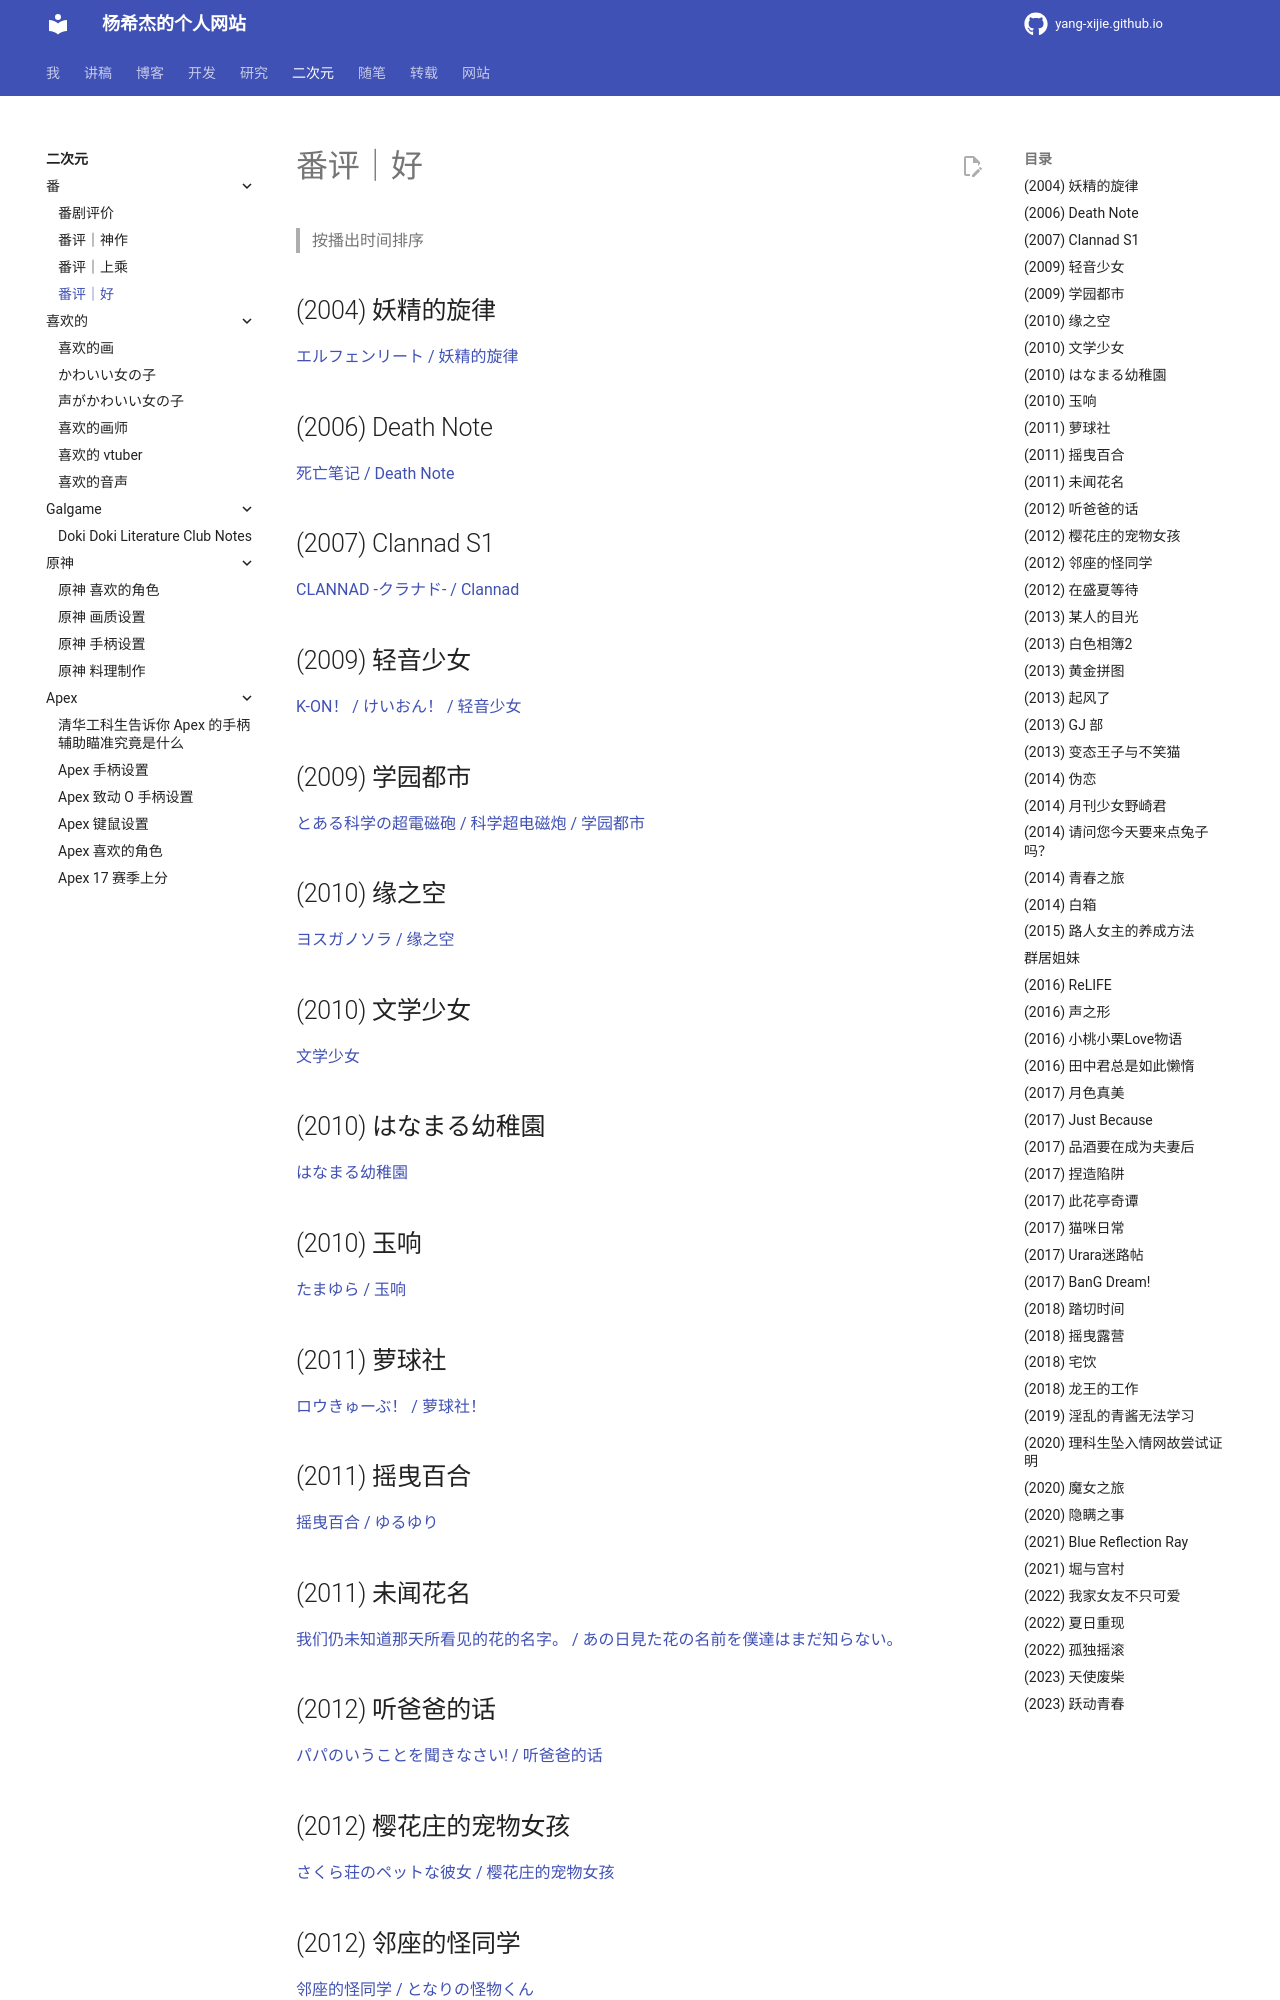

repository: Yang-Xijie/yang-xijie.github.io · page: 2/Anime/anime-rating-good/index.html · generator: mkdocs

# 番评｜好

> 按播出时间排序



## (2004) 妖精的旋律

[エルフェンリート / 妖精的旋律](https://bangumi.tv/subject/536)



## (2006) Death Note

[死亡笔记 / Death Note](https://bangumi.tv/subject/1773)



## (2007) Clannad S1

[CLANNAD -クラナド- / Clannad](https://bangumi.tv/subject/51)



## (2009) 轻音少女

[K-ON！ / けいおん！ / 轻音少女](https://bangumi.tv/subject/1424)



## (2009) 学园都市

[とある科学の超電磁砲 / 科学超电磁炮 / 学园都市](https://bangumi.tv/subject/2585)



## (2010) 缘之空

[ヨスガノソラ / 缘之空](https://bangumi.tv/subject/7157)



## (2010) 文学少女

[文学少女](https://bangumi.tv/subject/3183)



## (2010) はなまる幼稚園

[はなまる幼稚園](https://bangumi.tv/subject/3848)



## (2010) 玉响

[たまゆら / 玉响](https://bangumi.tv/subject/8452)



## (2011) 萝球社

[ロウきゅーぶ！ / 萝球社！](https://bangumi.tv/subject/13485)



## (2011) 摇曳百合

[摇曳百合 / ゆるゆり](https://bangumi.tv/subject/14588)



## (2011) 未闻花名

[我们仍未知道那天所看见的花的名字。 / あの日見た花の名前を僕達はまだ知らない。](https://bangumi.tv/subject/10440)



## (2012) 听爸爸的话

[パパのいうことを聞きなさい! / 听爸爸的话](https://bangumi.tv/subject/25444)



## (2012) 樱花庄的宠物女孩

[さくら荘のペットな彼女 / 樱花庄的宠物女孩](https://bangumi.tv/subject/41488)



## (2012) 邻座的怪同学

[邻座的怪同学 / となりの怪物くん](https://bangumi.tv/subject/40533)



## (2012) 在盛夏等待

[あの夏で待ってる / 在盛夏等待](https://bangumi.tv/subject/22657)
